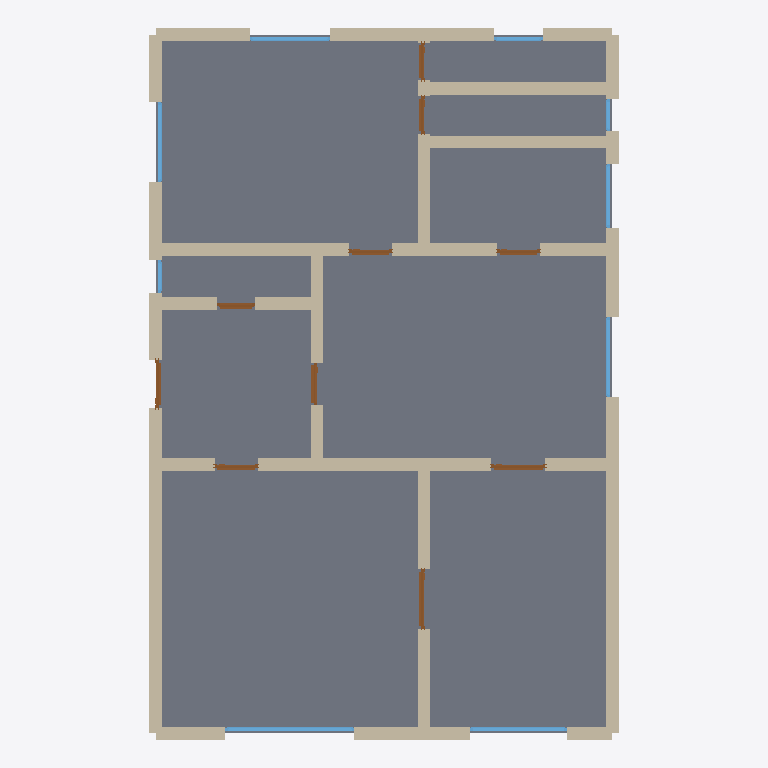
Plan cut of the same IFC building model at storey 'Ground Floor' (level 0.00 m, cut at 1.40 m), seen from above with north up, elements coloured by IFC class: 37 walls (beige), 10 doors (brown), 9 windows (light blue), 1 slab (grey). Cut surfaces are drawn darker.
Extent 8.7 m × 13.2 m × 2.7 m (x, y, z). Storeys (1): Ground Floor at 0.00 m. Elements (58): 38 IfcWall, 10 IfcDoor, 9 IfcWindow, 1 IfcSlab.

HEADER;
FILE_DESCRIPTION(('ViewDefinition[DesignTransferView]'),'2;1');
FILE_NAME('/dev/null','2026-05-05T15:30:11+05:30',(''),(''),'IfcOpenShell 0.8.5','IfcOpenShell 0.8.5','Nobody');
FILE_SCHEMA(('IFC4'));
ENDSEC;
DATA;
#1=IFCPROJECT('02QfdfcoLBdh64rAzOwhge',$,'A 1930s Birmingham suburban semi with bay-windowed front lou',$,$,$,$,(#10),#5);
#12=IFCSITE('3CyNGZOLHFEgY1_z4pvyOv',$,'Site',$,$,$,$,$,$,$,$,$,$,$);
#13=IFCBUILDING('0ELKczvurEpB3IVJHtQeUj',$,'Building',$,$,$,$,$,$,$,$,$);
#16=IFCBUILDINGSTOREY('1lmVNBVRDDxRruvmfFFFGZ',$,'Ground Floor',$,$,#22,$,$,$,$);
#2440=IFCSLAB('1$Muo0rgLAZASSalphLxIC',$,'Floor',$,$,#2457,#2452,$,.FLOOR.);
#90=IFCWALL('3SMNVfSj1FjRsXFvKaApXs',$,'Exterior Wall',$,$,#111,#106,$,$);
#310=IFCWALL('0TyJ5aifb6twQeHMxnZdFi',$,'Exterior Wall',$,$,#331,#326,$,$);
#838=IFCWALL('0YEtNTLQb6i8HoHjog8r1V',$,'Interior Wall',$,$,#859,#854,$,$);
#200=IFCWALL('2i1krJdgX8evrZ$q6Kt5bf',$,'Exterior Wall',$,$,#221,#216,$,$);
#816=IFCWALL('2$rrfDEpr2wRIAhrQ95aAV',$,'Interior Wall',$,$,#837,#832,$,$);
#684=IFCWALL('1r1khRkaP4nuderLX3tfCf',$,'Interior Wall',$,$,#705,#700,$,$);
#46=IFCWALL('3D4X7JZwPBFxjhgurot6H8',$,'Exterior Wall',$,$,#67,#62,$,$);
#420=IFCWALL('3xxIc83rX96wXIMbByzf9T',$,'Interior Wall',$,$,#441,#436,$,$);
#354=IFCWALL('30_qpSuXj0ufW$XfeBMD$M',$,'Interior Wall',$,$,#375,#370,$,$);
#222=IFCWALL('2bHDQOyfL7Cg$5cNQtfjcv',$,'Exterior Wall',$,$,#243,#238,$,$);
#706=IFCWALL('0v$d$y5GD4k863yEJsYKms',$,'Interior Wall',$,$,#727,#722,$,$);
#332=IFCWALL('2PokGe$N5Aav$xYwF43qEw',$,'Interior Wall',$,$,#353,#348,$,$);
#112=IFCWALL('3iaYobHKL67e_ckmvXChJv',$,'Exterior Wall',$,$,#133,#128,$,$);
#266=IFCWALL('2saGl7NTnAY8ddpEmgrbrz',$,'Exterior Wall',$,$,#287,#282,$,$);
#640=IFCWALL('0v8QQvdyrA7x8sUBo6SXca',$,'Interior Wall',$,$,#661,#656,$,$);
#23=IFCWALL('1QBaTNkLzBAvf439qULw$B',$,'Exterior Wall',$,$,#45,#39,$,$);
#178=IFCWALL('0FQ8Nio5D5TQT6gUtKbGap',$,'Exterior Wall',$,$,#199,#194,$,$);
#288=IFCWALL('1exHYk_mP2Me5wxZWrgrDi',$,'Exterior Wall',$,$,#309,#304,$,$);
#618=IFCWALL('3SS4RBeen5Kfw1bQ7SesAT',$,'Interior Wall',$,$,#639,#634,$,$);
#244=IFCWALL('1yPCabVxD6MhnjBWUWvVVE',$,'Exterior Wall',$,$,#265,#260,$,$);
#464=IFCWALL('3Wt_JL30rBWfwOWttvPw9z',$,'Interior Wall',$,$,#485,#480,$,$);
#156=IFCWALL('0coH6sIJL638q1aDjuOik7',$,'Exterior Wall',$,$,#177,#172,$,$);
#442=IFCWALL('2oQfr85V9Bxg56EIgy5mR5',$,'Interior Wall',$,$,#463,#458,$,$);
#376=IFCWALL('0tkN23atL9iwEoOZY7gxGp',$,'Interior Wall',$,$,#397,#392,$,$);
#530=IFCWALL('1iB_BUWjPDOAHOly3tAaI8',$,'Interior Wall',$,$,#551,#546,$,$);
#508=IFCWALL('2lOGkn_B98jBCdGuJK8PmU',$,'Interior Wall',$,$,#529,#524,$,$);
#552=IFCWALL('26SVzVq3LFZuHrFrndezF1',$,'Interior Wall',$,$,#573,#568,$,$);
#398=IFCWALL('2JuihpxKD3$QF1EU167zP5',$,'Interior Wall',$,$,#419,#414,$,$);
#486=IFCWALL('3jhhZGkKHEpeZMFbcmaekf',$,'Interior Wall',$,$,#507,#502,$,$);
#662=IFCWALL('2XM0O5G8n7q9GVaNqN5XhP',$,'Interior Wall',$,$,#683,#678,$,$);
#68=IFCWALL('2GXhQZ0NLAGvSc3pHHwXaR',$,'Exterior Wall',$,$,#89,#84,$,$);
#1710=IFCWINDOW('3dB1PknK5B1wxzHifLY3uB',$,'Window',$,$,#1764,#1759,$,1.2,2.4,$,$,$);
#134=IFCWALL('1mP51YrSHBgAfr_Z9qa$b2',$,'Exterior Wall',$,$,#155,#150,$,$);
#574=IFCWALL('3LgTm3a11CZwAYyMhErR_q',$,'Interior Wall',$,$,#595,#590,$,$);
#596=IFCWALL('0Wp8phTyDCK8Jeiy0NagCX',$,'Interior Wall',$,$,#617,#612,$,$);
#1765=IFCWINDOW('1S7LJvf4H5$vTUJTY8EAtd',$,'Window',$,$,#1819,#1814,$,1.2,1.8,$,$,$);
#1820=IFCWINDOW('3SQFSLseTFCPvrGr_D80FI',$,'Window',$,$,#1874,#1869,$,1.2,1.5,$,$,$);
#1930=IFCWINDOW('0B1qq9tvP2T9a9DqOiM9GR',$,'Window',$,$,#1984,#1979,$,1.2,1.5,$,$,$);
#1985=IFCWINDOW('15JgzSykbF8h45tgm6OMHd',$,'Window',$,$,#2039,#2034,$,1.2,1.5,$,$,$);
#1030=IFCDOOR('1loofKYi16nwTxqOQiATfc',$,'Door',$,$,#1114,#1109,$,2.1,1.1,$,$,$);
#1115=IFCDOOR('3JqF4r5_n3seIuATOCR4p5',$,'Door',$,$,#1199,#1194,$,2.1,1.0,$,$,$);
#2040=IFCWINDOW('0Iyx8Gs$rEUeN5gb9lptha',$,'Window',$,$,#2094,#2089,$,1.2,1.2,$,$,$);
#860=IFCDOOR('0YtzetSLDFCgWh5RK2mNGB',$,'Door',$,$,#944,#939,$,2.1,0.9,$,$,$);
#1200=IFCDOOR('3tnKvHNjzDD9fGSJT1E0J5',$,'Door',$,$,#1284,#1279,$,2.1,0.8,$,$,$);
#945=IFCDOOR('1hsB_74xPBQATN0FjU18we',$,'Door',$,$,#1029,#1024,$,2.1,0.8,$,$,$);
#1370=IFCDOOR('3SPsIJfiP67QeOriAV0u_0',$,'Door',$,$,#1454,#1449,$,2.1,0.8,$,$,$);
#1455=IFCDOOR('01G$goQ6z82gDSAe66IZ_F',$,'Door',$,$,#1539,#1534,$,2.1,0.8,$,$,$);
#1285=IFCDOOR('0yllsNdRbFPR0ogjU0f_8i',$,'Door',$,$,#1369,#1364,$,2.1,0.7,$,$,$);
#1540=IFCDOOR('2wIj3tAFXEw9iIRqzAbIp2',$,'Door',$,$,#1624,#1619,$,2.1,0.7,$,$,$);
#1625=IFCDOOR('0MxUG7xsjDj8HIwHxwpTnP',$,'Door',$,$,#1709,#1704,$,2.1,0.7,$,$,$);
#2150=IFCWINDOW('3rCFuaOzr7CRtuZSp2ZPxx',$,'Window',$,$,#2204,#2199,$,1.2,0.9,$,$,$);
#1875=IFCWINDOW('3LmRdGtRv4z8Yv3r3C1nqR',$,'Window',$,$,#1929,#1924,$,1.2,0.6,$,$,$);
#2095=IFCWINDOW('3i3EBW1o5CU8Vhv1Lpequp',$,'Window',$,$,#2149,#2144,$,1.2,0.6,$,$,$);
#728=IFCWALL('0lhGIJ95T59etjF1ieNxWZ',$,'Interior Wall',$,$,#749,#744,$,$);
#750=IFCWALL('1mLeS71C92Nfb2DXwJInp4',$,'Interior Wall',$,$,#771,#766,$,$);
#772=IFCWALL('1sSZGNR0955vKPNf8ZZRuO',$,'Interior Wall',$,$,#793,#788,$,$);
ENDSEC;
